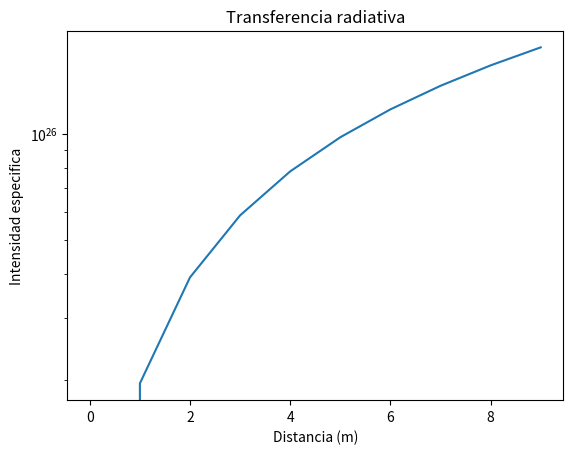

Write the Python code that produced this figure.
import numpy as np
import math
import matplotlib.pyplot as plt

def plot(I, delta_x, N):
    paso = []
    acum = 0
    for i in range(N):
        paso.append(acum)
        acum += delta_x
        
    plt.plot( paso  , I,label = 'Simulacion Transferencia')
    plt.xlabel("Distancia (m)")
    plt.ylabel("Intensidad especifica")
    plt.title("Transferencia radiativa")
    plt.yscale('log')
    plt.show()
    
def tao (delta_x, k_i, k_i1 ):
    delta_x = delta_x/2
    k = (k_i + k_i1)
    bla = delta_x * k
    return  bla

def funcion_fuente(nu, k):
    return nu/k


if __name__   == '__main__':
    N = 10 #numero de iteraciones
    C_s = 7.8e-6  #s^6 kg^2 m
    alpha_line = 0
    nu = 200e9 #Hz
    T = [293.15]*N # grados Kelvin equivale a 20 C
    theta = 300/T[0] #adimensional

    ro = [0.6] * N # kg/m^3
    K = 1.380649e-23 # constante de boltzmann   m^2 kg s^-2 K^-1

    P = ro[0] * K * T[0]

    alpha_h20 = (C_s * (nu**2) * (theta**3) * (P**2)) + alpha_line

    k = alpha_h20

    S_nu = funcion_fuente(nu, k)

    delta_x = 1 #m

    k_n = [nu* k * (T_i/ro_i) for T_i, ro_i in zip(T,ro)]

    I = [0.0] #intensidad inicial
    for i in range(1,N):
        paso = i * delta_x
        aux1 = I[i-1]* math.exp(-1 * tao(delta_x, k_n[i-1], k_n[i]))
        aux2 = S_nu * (1 - math.exp(-1 * tao(delta_x, k_n[i-1], k_n[i])))

        # S_nu = funcion_fuente(nu, k)
        print(aux1, aux2)

        I.append(aux1 + aux2)    

    plot(I, delta_x, N)